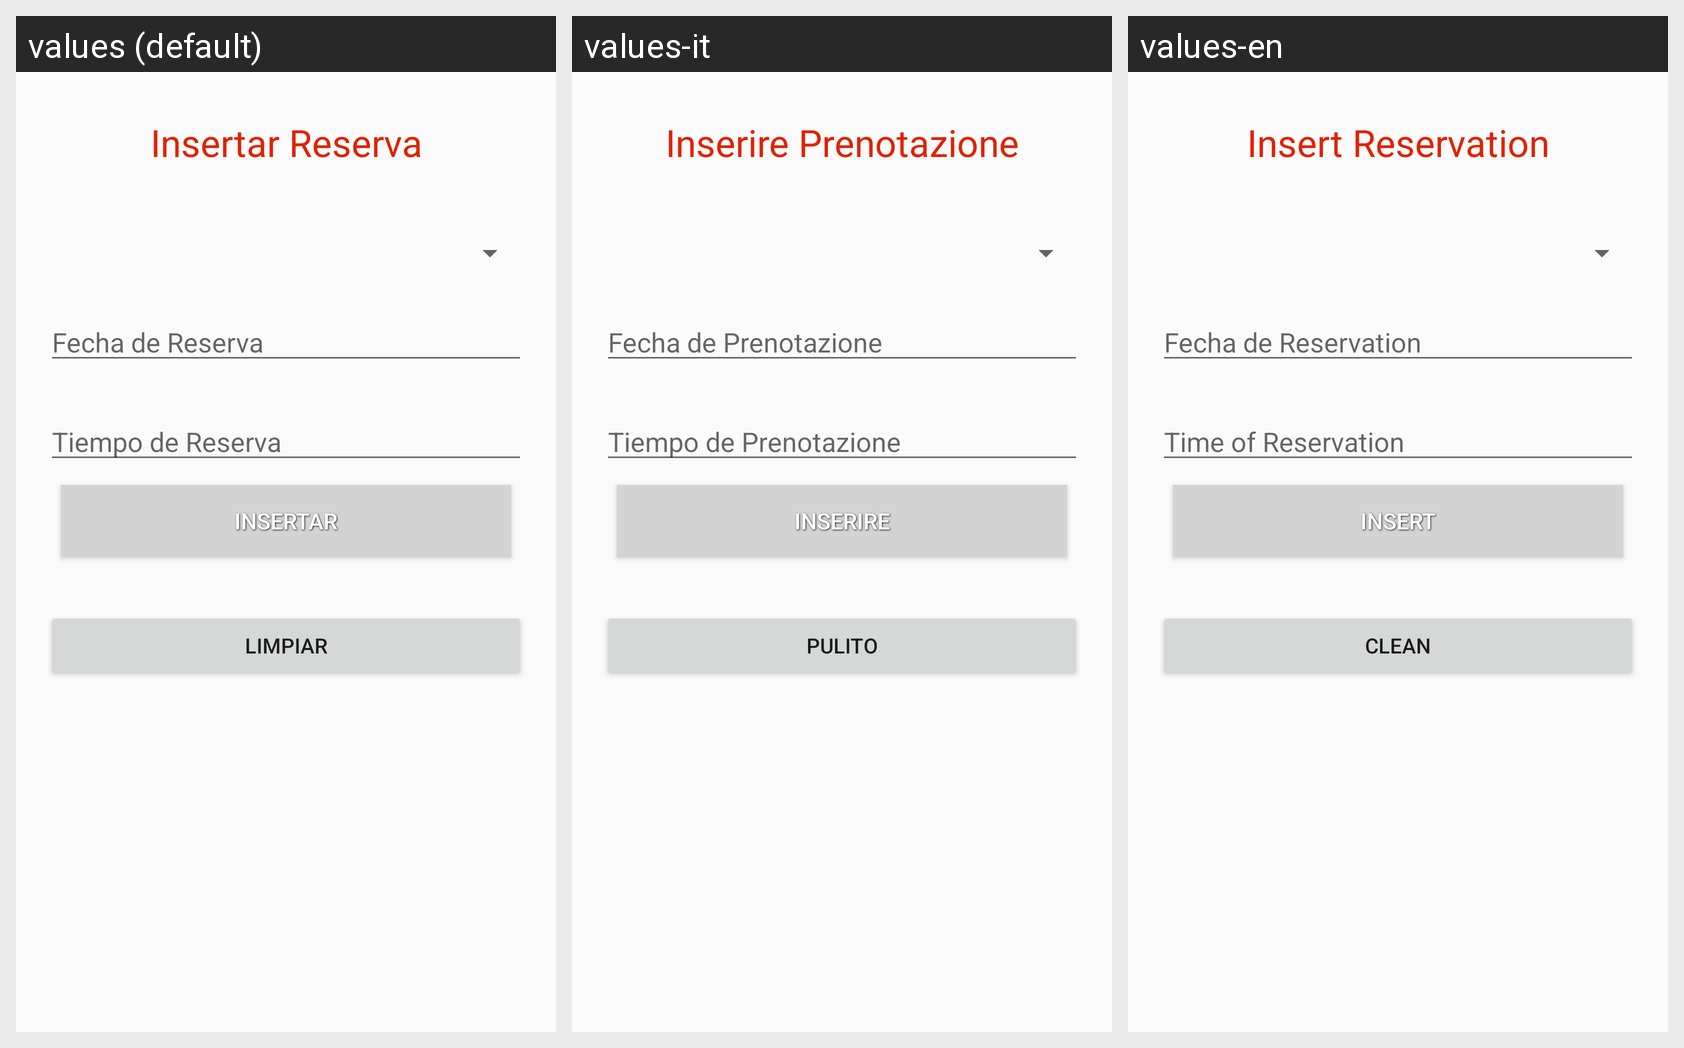

Here is an Android app screen in its default locale and in the app's own translations. Write out the translated-string differences for the strings that appear on this screen.
Android screen res/layout/activity_reserva_insertar.xml rendered under 3 locales, left to right: values (default), values-it, values-en. Device: Nexus 5 (rendered at 1080×1920; each locale shown at half size, 540×960, under a caption strip naming it); theme AppTheme.
Strings drawn on this screen, with the default value and each locale's value (text and hints the layout hard-codes, and strings that could not be matched under every locale, appear in the picture but are not listed):

insert_reserva
  values: Insertar Reserva
  values-it: Inserire Prenotazione
  values-en: Insert Reservation

fecha_reser
  values: Fecha de Reserva
  values-it: Fecha de Prenotazione
  values-en: Fecha de Reservation

tiempo_reserva
  values: Tiempo de Reserva
  values-it: Tiempo de Prenotazione
  values-en: Time of Reservation

insertReserv
  values: Insertar
  values-it: Inserire
  values-en: Insert

limpiar
  values: Limpiar
  values-it: Pulito
  values-en: Clean
